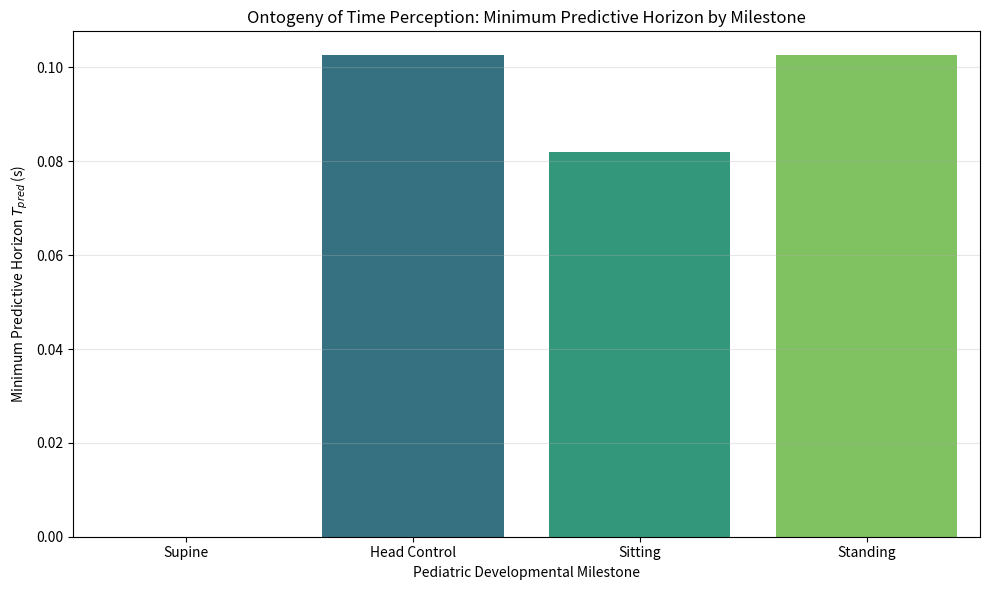

This chart was generated by the following Python code:
import numpy as np
import matplotlib.pyplot as plt
import os
import pandas as pd
import seaborn as sns

def setup_directories():
    os.makedirs('outputs/pediatric_milestones', exist_ok=True)

def dynamics(x, u, g=9.81, L=1.0, m=1.0):
    """Non-linear inverted pendulum dynamics."""
    theta, omega = x
    dtheta = omega
    domega = (g / L) * np.sin(theta) + u / (m * L**2)
    return np.array([dtheta, domega])

def rk4(x, u, dt, L, m):
    """Runge-Kutta 4 integration."""
    k1 = dynamics(x, u, L=L, m=m)
    k2 = dynamics(x + 0.5 * dt * k1, u, L=L, m=m)
    k3 = dynamics(x + 0.5 * dt * k2, u, L=L, m=m)
    k4 = dynamics(x + dt * k3, u, L=L, m=m)
    return x + (dt / 6.0) * (k1 + 2*k2 + 2*k3 + k4)

def simulate_agent(tau, T_pred, L, m, Kp=20.0, Kd=8.0, T=4.0, dt=0.01):
    steps = int(T / dt)
    delay_steps = int(tau / dt)
    pred_steps = int(T_pred / dt)

    x = np.zeros((steps, 2))
    u = np.zeros(steps)

    x[0] = np.array([0.087, 0.0])

    stable = True
    total_effort = 0.0

    for i in range(steps - 1):
        obs_idx = max(0, i - delay_steps)
        x_obs = x[obs_idx]

        x_hat = np.copy(x_obs)
        if pred_steps > 0:
            for j in range(pred_steps):
                idx_u = obs_idx + j
                if idx_u < i:
                    u_hat = u[idx_u]
                else:
                    u_hat = 0.0
                x_hat = rk4(x_hat, u_hat, dt, L, m)

        u[i] = -Kp * x_hat[0] - Kd * x_hat[1]
        x[i+1] = rk4(x[i], u[i], dt, L, m)
        total_effort += abs(u[i]) * dt

        if abs(x[i+1, 0]) > np.pi/2:
            stable = False
            total_effort = np.inf
            x[i+2:] = np.nan
            break

    alpha, beta, gamma = 1.0, 0.1, 0.01
    F = np.zeros(steps)
    valid_len = steps if stable else i+2
    for k in range(valid_len):
        if not np.isnan(x[k, 0]):
            F[k] = 0.5 * (alpha * x[k, 0]**2 + beta * x[k, 1]**2 + gamma * u[k]**2)

    if not stable:
        total_free_energy = np.inf
    else:
        total_free_energy = np.sum(F) * dt

    return stable, total_effort, total_free_energy

def run_milestone_sweep():
    print("Running Pediatric Milestone Sweep...")

    milestones = [
        {"name": "Supine", "L": 0.01, "m": 3.5, "tau": 0.1},
        {"name": "Head Control", "L": 0.1, "m": 6.0, "tau": 0.12},
        {"name": "Sitting", "L": 0.3, "m": 8.0, "tau": 0.15},
        {"name": "Standing", "L": 0.5, "m": 10.0, "tau": 0.18}
    ]

    T_preds = np.linspace(0.0, 0.4, 40)
    results = []

    for milestone in milestones:
        min_stable_T_pred = None
        for T_pred in T_preds:
            # Scale Kp and Kd based on mass and L to provide sufficient but not excessive control
            Kp = 50.0 * milestone['m'] * milestone['L']**2 + 5.0
            Kd = 20.0 * milestone['m'] * milestone['L']**2 + 2.0
            stable, effort, free_energy = simulate_agent(
                tau=milestone['tau'],
                T_pred=T_pred,
                L=milestone['L'],
                m=milestone['m'],
                Kp=Kp,
                Kd=Kd
            )

            results.append({
                'Milestone': milestone['name'],
                'L': milestone['L'],
                'mass': milestone['m'],
                'Neural_Delay_tau': milestone['tau'],
                'Predictive_Horizon_Tpred': T_pred,
                'Stable': int(stable),
                'Total_Free_Energy': free_energy
            })

            if stable and min_stable_T_pred is None:
                min_stable_T_pred = T_pred

    df_sweep = pd.DataFrame(results)
    df_sweep.to_csv('outputs/pediatric_milestones/milestone_sweep.csv', index=False)

    # Plot min T_pred for stability across milestones
    min_T_pred_data = df_sweep[df_sweep['Stable'] == 1].groupby('Milestone')['Predictive_Horizon_Tpred'].min().reset_index()
    # Sort by developmental order
    milestone_order = ["Supine", "Head Control", "Sitting", "Standing"]
    min_T_pred_data['Milestone'] = pd.Categorical(min_T_pred_data['Milestone'], categories=milestone_order, ordered=True)
    min_T_pred_data = min_T_pred_data.sort_values('Milestone')

    plt.figure(figsize=(10, 6))
    sns.barplot(x='Milestone', y='Predictive_Horizon_Tpred', data=min_T_pred_data, palette='viridis')
    plt.title('Ontogeny of Time Perception: Minimum Predictive Horizon by Milestone')
    plt.ylabel('Minimum Predictive Horizon $T_{pred}$ (s)')
    plt.xlabel('Pediatric Developmental Milestone')
    plt.grid(axis='y', alpha=0.3)
    plt.tight_layout()
    plt.savefig('outputs/pediatric_milestones/pediatric_time_milestones.png', dpi=300)
    plt.close()

    print("Pediatric Milestone Sweep complete.")

if __name__ == "__main__":
    setup_directories()
    run_milestone_sweep()
